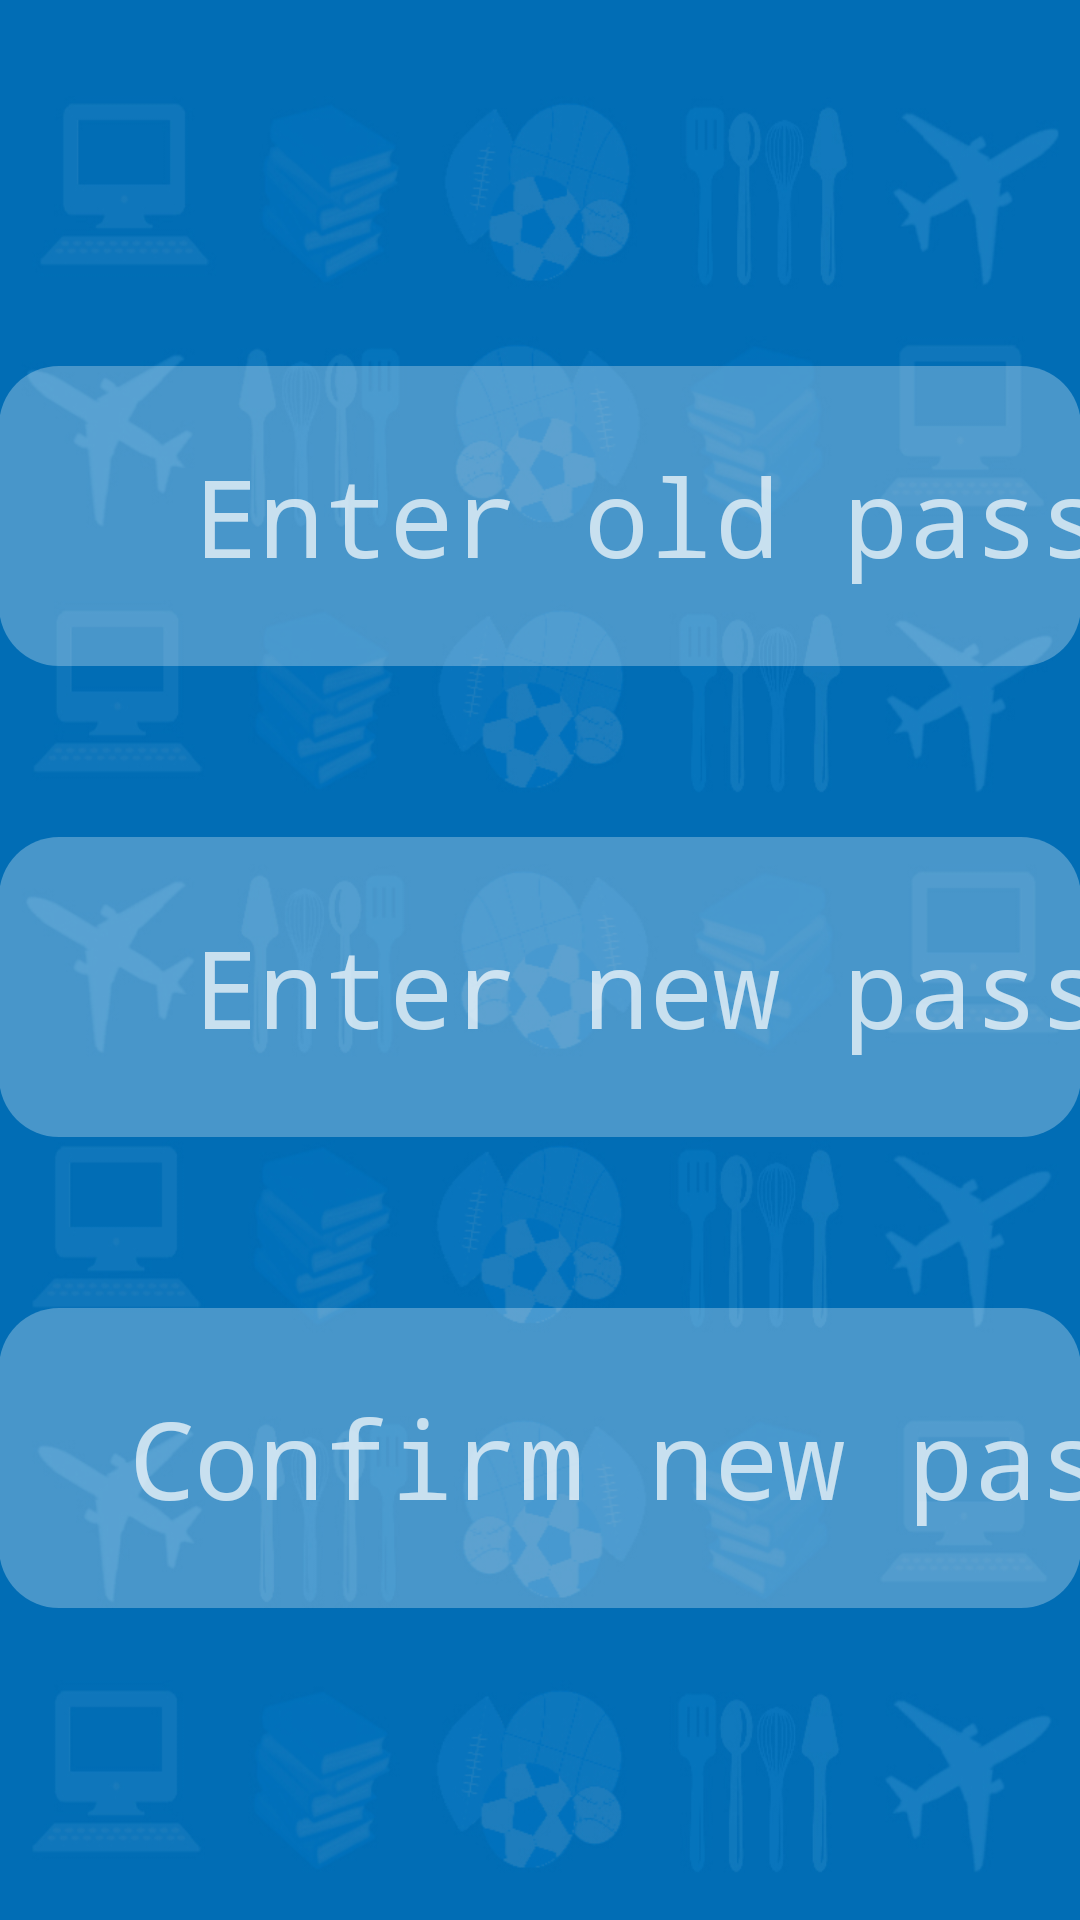

Reconstruct the res/layout file that produces this screen, plus the resources it refers to.
<!-- AndroidManifest.xml: application theme Theme.AppCompat.NoActionBar -->
<!-- res/layout/activity_update_password_cashier.xml -->
<?xml version="1.0" encoding="utf-8"?>
<RelativeLayout xmlns:android="http://schemas.android.com/apk/res/android"
    xmlns:tools="http://schemas.android.com/tools"
    android:id="@+id/activity_update_admin_password"
    android:layout_width="match_parent"
    android:paddingBottom="@dimen/activity_vertical_margin"
    android:paddingLeft="@dimen/activity_horizontal_margin"
    android:paddingRight="@dimen/activity_horizontal_margin"
    android:paddingTop="@dimen/activity_vertical_margin"
    tools:context="sti.lipa.dev.besti.UpdateAdminPassword"
    android:background="@drawable/backg"
    android:layout_height="1000dp">

    <Button
        android:text="Update Password"
        android:layout_height="66dp"
        android:layout_marginTop="232dp"
        android:id="@+id/abtnupdatepassadmin"
        android:background="@drawable/btn"
        android:textSize="36sp"
        android:textColor="@android:color/holo_blue_dark"
        android:layout_width="450dp"
        android:layout_below="@+id/atxteditaconpass"
        android:layout_centerHorizontal="true" />

    <EditText
        android:layout_width="500dp"
        android:layout_height="100dp"
        android:inputType="textPersonName"
        android:ems="10"
        android:id="@+id/atxteditaoldpass"
        android:hint="   Enter old passsword"
        android:textSize="36sp"
        android:layout_marginTop="122dp"
        android:background="@drawable/edittext"
        android:fontFamily="monospace"
        android:layout_alignParentTop="true"
        android:layout_alignEnd="@+id/abtnupdatepassadmin" />

    <EditText
        android:layout_width="500dp"
        android:layout_height="100dp"
        android:inputType="textPersonName"
        android:ems="10"
        android:id="@+id/atxteditanewpass"
        android:hint="   Enter new password"
        android:textSize="36sp"
        android:layout_marginTop="57dp"
        android:background="@drawable/edittext"
        android:fontFamily="monospace"
        android:layout_below="@+id/atxteditaoldpass"
        android:layout_alignStart="@+id/atxteditaoldpass" />

    <EditText
        android:layout_width="500dp"
        android:layout_height="100dp"
        android:inputType="textPersonName"
        android:ems="10"
        android:id="@+id/atxteditaconpass"
        android:hint="  Confirm new password"
        android:textSize="36sp"
        android:layout_marginTop="57dp"
        android:background="@drawable/edittext"
        android:fontFamily="monospace"
        android:typeface="monospace"
        android:layout_below="@+id/atxteditanewpass"
        android:layout_alignStart="@+id/atxteditanewpass" />
</RelativeLayout>
<!-- resources referenced by this layout -->
<resources>
  <!-- drawable backg: jpg bitmap (drawable, 211588 bytes) -->
  <!-- drawable btn (drawable) -->
  <?xml version="1.0" encoding="utf-8"?>
  <selector xmlns:android="http://schemas.android.com/apk/res/android">
  <item >
      <shape android:shape="rectangle" >
          <corners android:radius="36dip"/>
          <stroke android:color="#94ffdd00" android:width="1dip"/>
          <gradient android:startColor="#ffdd00" android:endColor="#ffdd00" />
      </shape>
  </item>
      <item android:state_pressed="true">
          <shape android:shape="rectangle" >
              <corners android:radius="30dip"/>
              <stroke android:color="#49ffdd00" android:width="1dip"/>
      </shape>
      </item>
      <item android:state_focused="true">
          <shape android:shape="rectangle" >
              <corners android:radius="30dip"/>
              <stroke android:color="#62ffdd00" android:width="1dip"/>
              <solid android:color="#5fffdd00"/>
          </shape>
      </item>
  </selector>
  <!-- drawable edittext (drawable) -->
  <?xml version="1.0" encoding="utf-8"?>
  <selector xmlns:android="http://schemas.android.com/apk/res/android">
  <item >
      <shape android:shape="rectangle" >
          <corners android:radius="20dip"/>
          <solid android:color="#47ffffff"/>
      </shape>
      </item>
  </selector>
</resources>
